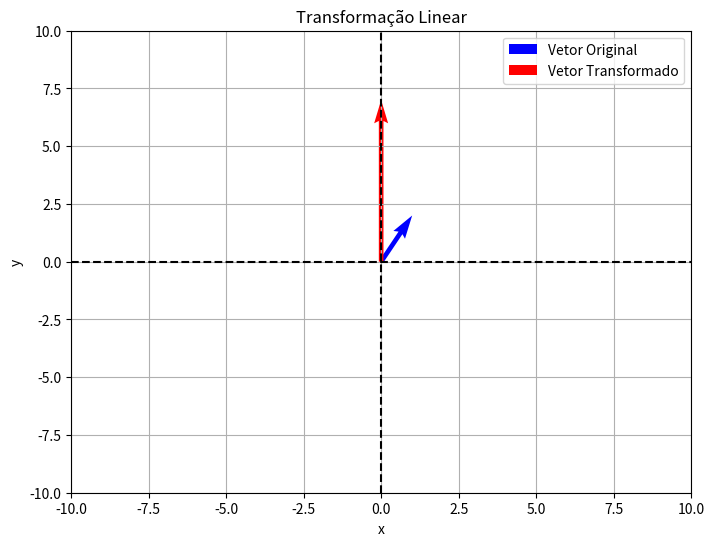

Generate this figure with matplotlib:
# 27.Crie uma matriz 2×2 para representar uma transformação linear e um vetor v=[1,2]. Aplique a transformação ao vetor v multiplicando-o pela matriz.

import numpy as np
import matplotlib.pyplot as plt

matriz = np.array([[2, -1],
                   [1, 3]])

v = np.array([1, 2])

resultado = np.dot(matriz, v)

print(f"Matriz de transformação:\n{matriz}")
print(f"Vetor original: {v}")
print(f"Vetor transformado: {resultado}")

plt.figure(figsize=(8, 6))
plt.quiver(0, 0, v[0], v[1], angles='xy', scale_units='xy', scale=1, color='b', label='Vetor Original')
plt.quiver(0, 0, resultado[0], resultado[1], angles='xy', scale_units='xy', scale=1, color='r', label='Vetor Transformado')
plt.xlim(-10, 10)
plt.ylim(-10, 10)
plt.axhline(y=0, color='k', linestyle='--')
plt.axvline(x=0, color='k', linestyle='--')
plt.title('Transformação Linear')
plt.xlabel('x')
plt.ylabel('y')
plt.legend()
plt.grid(True)
plt.show()
